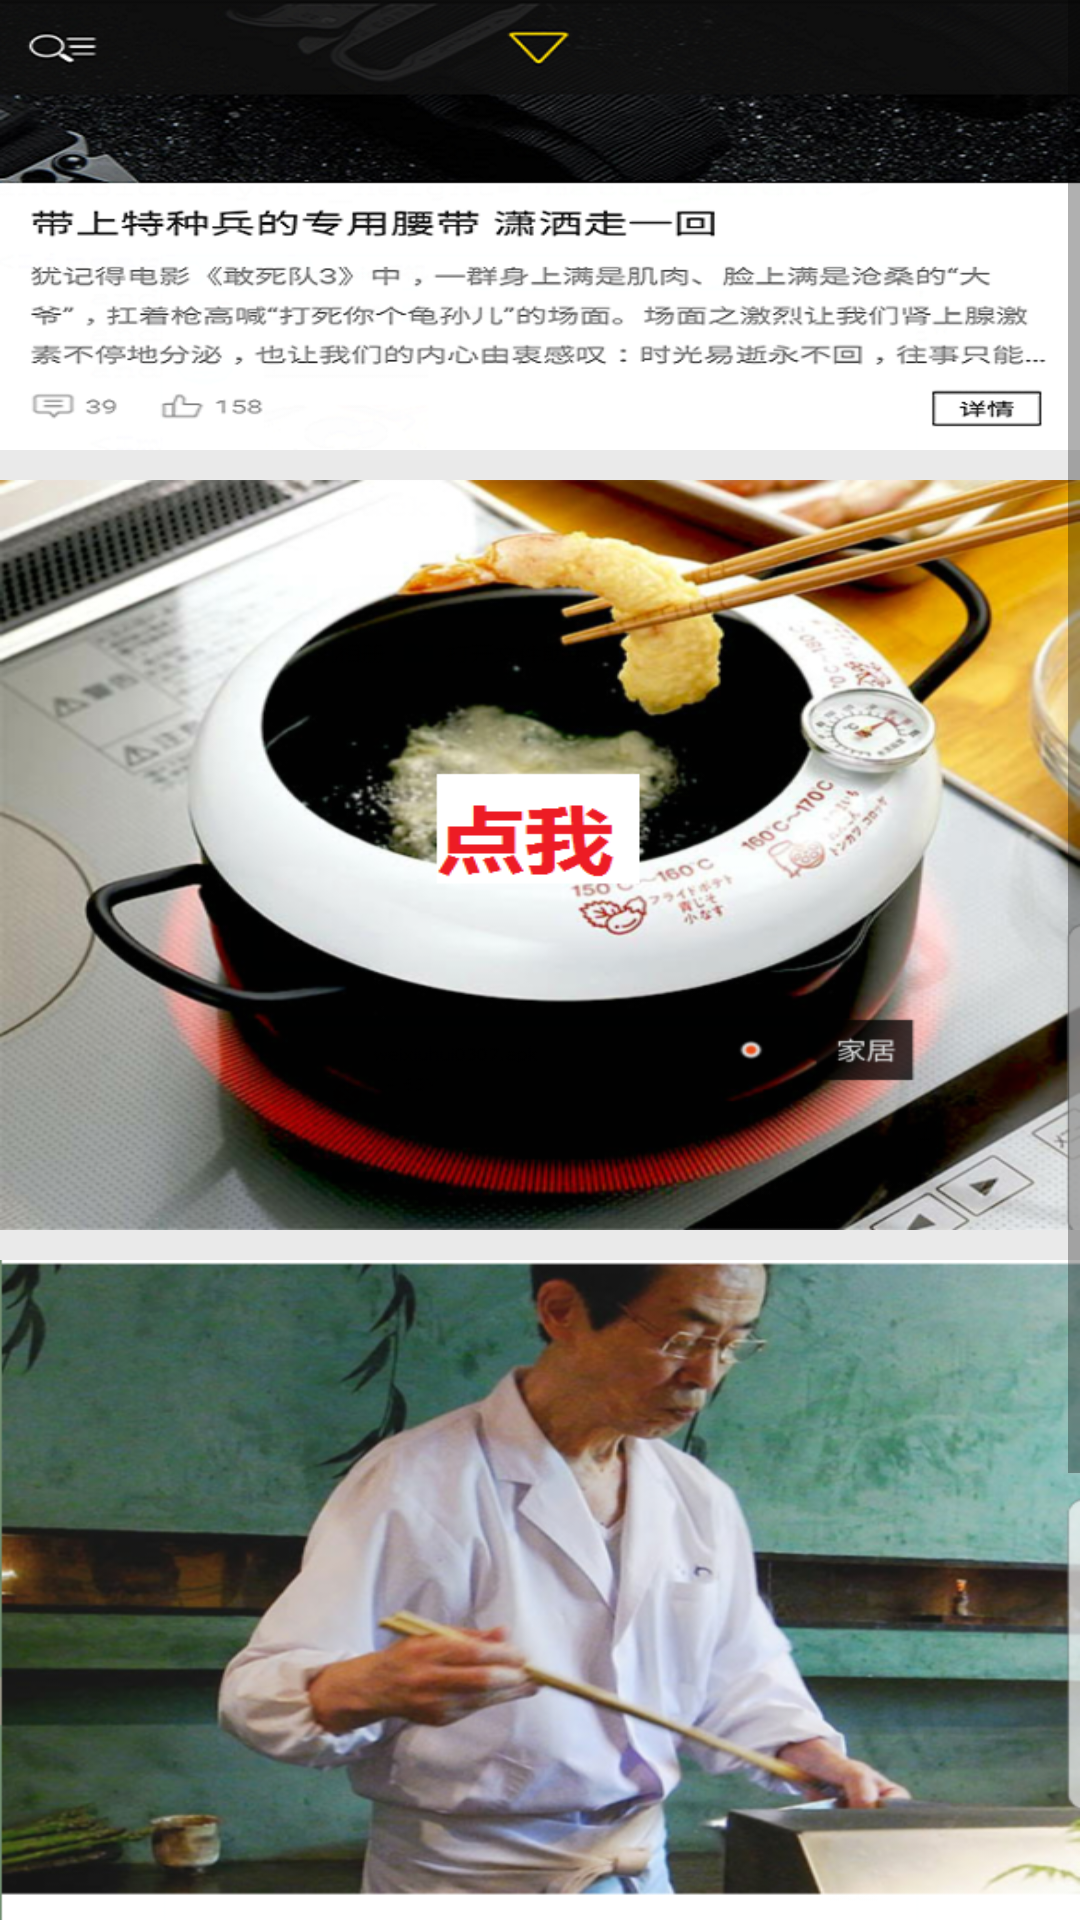

This screen was rendered from an Android layout file. Write that file and the resources it references.
<!-- AndroidManifest.xml: application theme AppTheme -->
<!-- res/layout/activity_main.xml -->
<?xml version="1.0" encoding="utf-8"?>
<LinearLayout
    xmlns:android="http://schemas.android.com/apk/res/android"
    xmlns:tools="http://schemas.android.com/tools"
    android:layout_width="match_parent"
    android:layout_height="match_parent"
    android:orientation="vertical"
    android:background="#eaeaea"
    tools:context=".MainActivity">

    <ScrollView
        android:layout_width="match_parent"
        android:layout_height="match_parent">

        <LinearLayout
            android:layout_width="match_parent"
            android:layout_height="match_parent"
            android:orientation="vertical">

            <ImageView
                android:layout_width="match_parent"
                android:layout_height="wrap_content"
                android:scaleType="fitXY"
                android:src="@mipmap/top"/>

            <ImageView
                android:id="@+id/img_click"
                android:layout_width="match_parent"
                android:layout_height="wrap_content"
                android:layout_marginTop="10dp"
                android:scaleType="fitXY"
                android:src="@mipmap/center1"/>

            <ImageView
                android:layout_width="match_parent"
                android:layout_height="wrap_content"
                android:scaleType="fitXY"
                android:src="@mipmap/center3"/>

            <ImageView
                android:layout_width="match_parent"
                android:layout_height="wrap_content"
                android:scaleType="fitXY"
                android:layout_marginTop="10dp"
                android:src="@mipmap/center2"/>

            <ImageView
                android:layout_width="match_parent"
                android:layout_height="wrap_content"
                android:scaleType="fitXY"
                android:src="@mipmap/bottom"/>
        </LinearLayout>
    </ScrollView>

</LinearLayout>
<!-- resources referenced by this layout -->
<resources>
  <!-- mipmap bottom: png bitmap (mipmap-xhdpi, 42044 bytes) -->
  <!-- mipmap center1: png bitmap (mipmap-xhdpi, 426496 bytes) -->
  <!-- mipmap center2: png bitmap (mipmap-xhdpi, 435898 bytes) -->
  <!-- mipmap top: png bitmap (mipmap-xhdpi, 161977 bytes) -->
  <style name="AppTheme" parent="Theme.AppCompat.Light.NoActionBar">
          
          <item name="colorPrimary">@color/colorPrimary</item>
          <item name="colorPrimaryDark">@color/colorPrimaryDark</item>
          <item name="colorAccent">@color/colorAccent</item>
      </style>
  <!-- not gathered from this repository: default colours our renderer supplied (Android Studio template values) -->
  <color name="colorPrimary">#FF6200EE</color>
  <color name="colorPrimaryDark">#FF3700B3</color>
  <color name="colorAccent">#FF03DAC5</color>
</resources>
